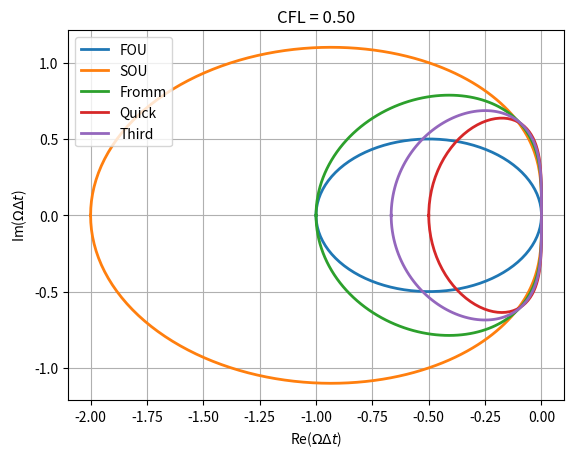
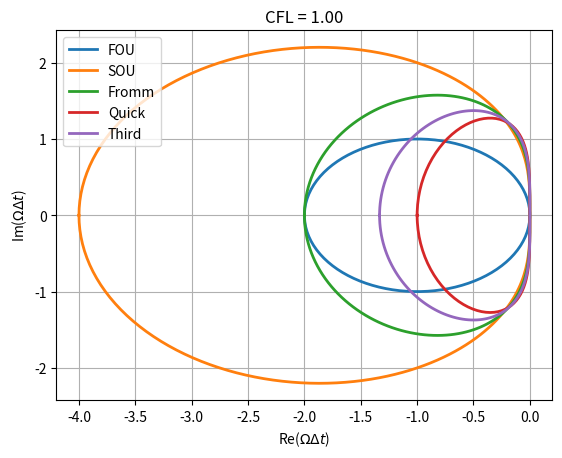

Recreate these plots in Python, in order.
import numpy as np
import matplotlib as mpl
import matplotlib.pyplot as plt
from pathlib import Path

def ax_prop(ax, xlabel, ylabel, title):
    ax.grid(True)
    ax.set_xlabel(xlabel)
    ax.set_ylabel(ylabel)
    ax.set_title(title)
    ax.legend()

def fourier_symbol(phi, sigma, scheme):
    """ Fourier symbol of the specified scheme at cfl *sigma* """
    if scheme == 'FOU':
        return - sigma * (1 - np.exp(-1j * phi))
    elif scheme == 'SOU':
        return - sigma / 2 * (3 - 4 * np.exp(-1j * phi) + np.exp(-1j * 2 * phi))
    elif scheme == 'Fromm':
        return - sigma / 4 * (np.exp(1j * phi) + 3 - 5 * np.exp(-1j * phi) + np.exp(-1j * 2 * phi))
    elif scheme == 'Quick':
        return - sigma / 8 * (3 * np.exp(1j * phi) + 3 - 7 * np.exp(-1j * phi) + np.exp(-1j * 2 * phi))
    elif scheme == 'Third':
        return - sigma / 6 * (2 * np.exp(1j * phi) + 3 - 6 * np.exp(-1j * phi) + np.exp(-1j * 2 * phi))

if __name__ == '__main__':
    # Default params of matplotlib overwritten
    mpl.rc('lines', linewidth=2)

    # Figures directory
    fig_dir = Path('figures')
    fig_dir.mkdir(parents=True, exist_ok=True)

    # List of schemes
    schemes = ['FOU', 'SOU', 'Fromm', 'Quick', 'Third']
    cfls = [0.5, 1.0]
    phi = np.linspace(-np.pi, np.pi, 201)
    for icfl, cfl in enumerate(cfls):
        fig, ax = plt.subplots()
        for scheme in schemes:
            Omega_dt = fourier_symbol(phi, cfl, scheme)
            ax.plot(Omega_dt.real, Omega_dt.imag, label=scheme)
        ax_prop(ax, 'Re($\Omega \Delta t$)', 'Im($\Omega \Delta t$)', f'CFL = {cfl:.2f}')
        fig.savefig(fig_dir / f'cfl_{icfl:d}', bbox_inches='tight')
